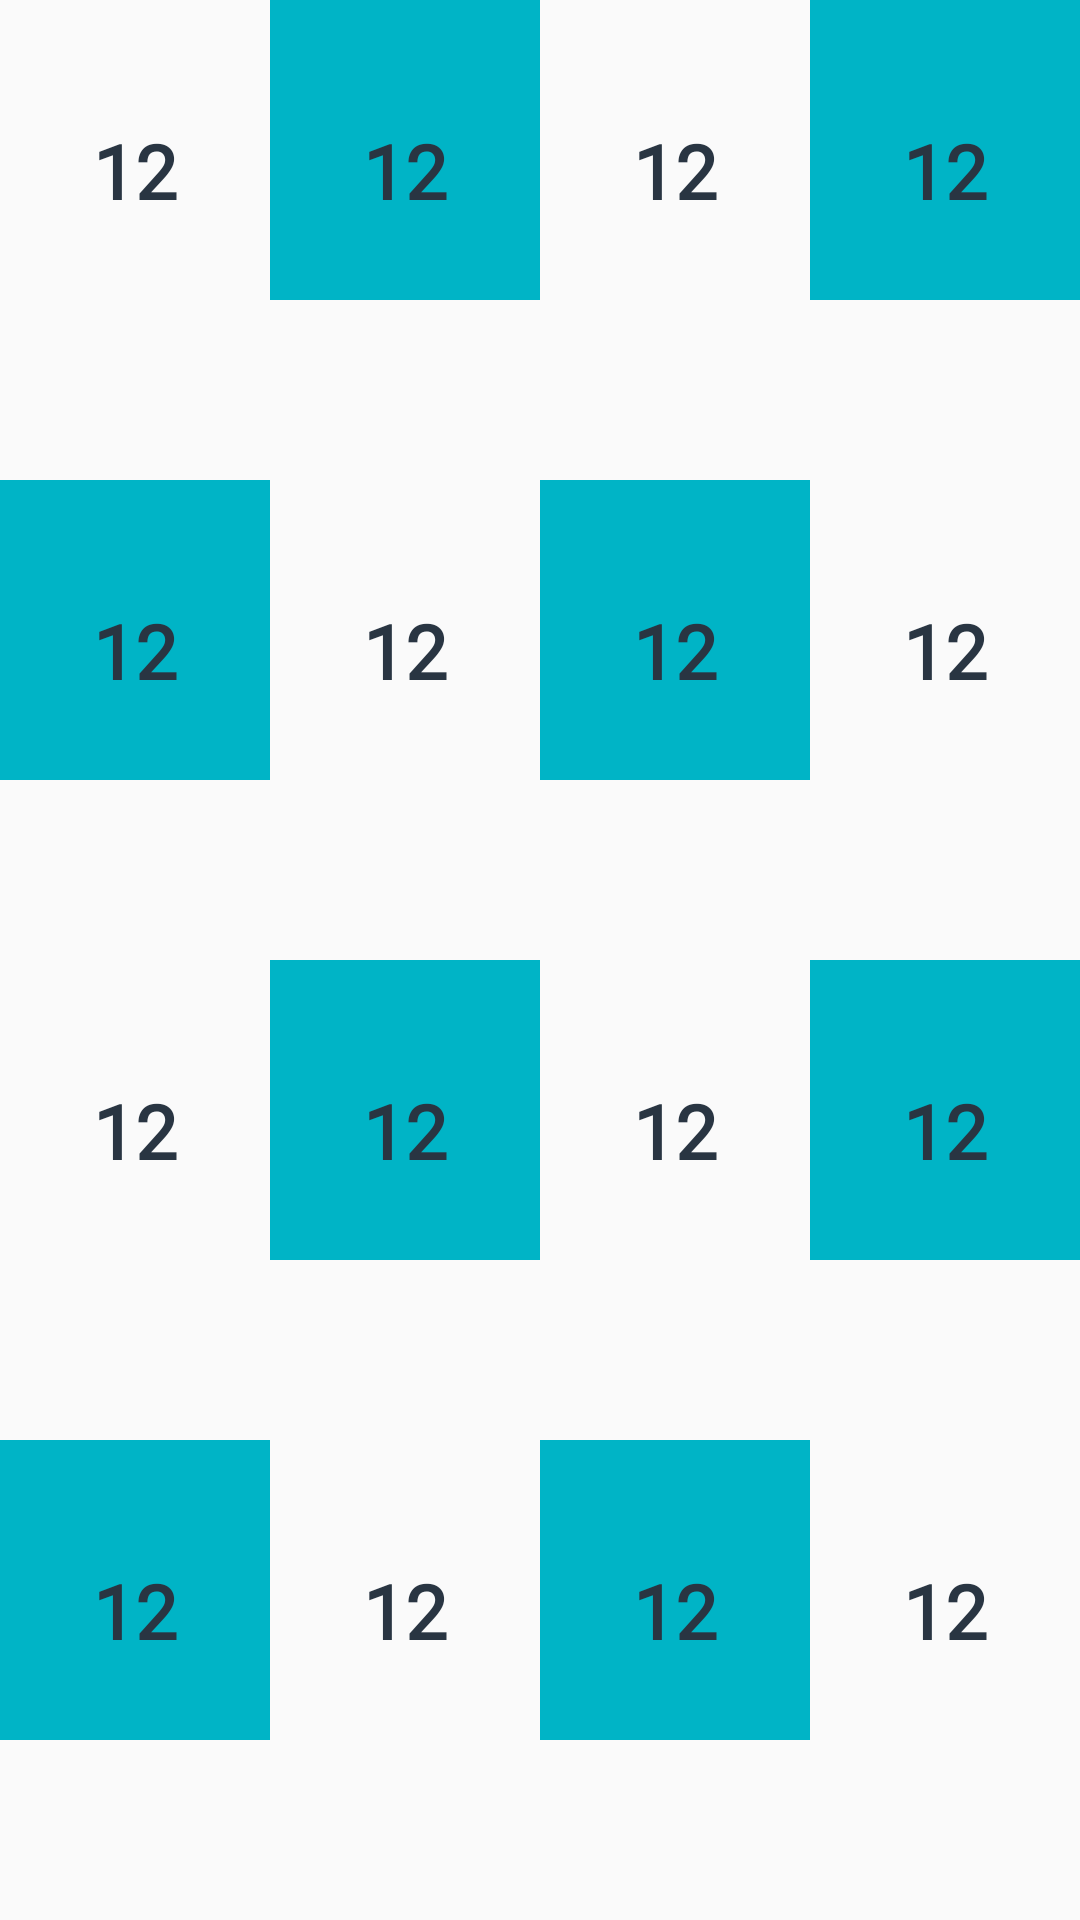

The Android layout XML behind this screen, and the referenced resources:
<!-- AndroidManifest.xml: application theme AppTheme -->
<!-- res/layout/activity_memory_level4_layout.xml -->
<?xml version="1.0" encoding="utf-8"?>
<LinearLayout xmlns:android="http://schemas.android.com/apk/res/android"
    xmlns:app="http://schemas.android.com/apk/res-auto"
    xmlns:tools="http://schemas.android.com/tools"
    android:orientation="vertical"
    android:layout_width="match_parent"
    android:layout_height="match_parent"
    android:weightSum="4">


    <LinearLayout
        android:layout_width="match_parent"
        android:layout_height="match_parent"
        android:orientation="horizontal"
        android:layout_weight="1"
        android:weightSum="4">

        <TextView
            android:id="@+id/textViewCard11"
            android:layout_width="match_parent"
            android:layout_height="100dp"
            android:layout_weight="1"
            android:paddingTop="40dp"
            android:textAlignment="center"
            android:textSize="25sp"
            android:textStyle="bold"
            android:fontFamily="@font/open_sans_bold"
            android:textColor="#293542"
            android:text="12" />

        <TextView
            android:id="@+id/textViewCard12"
            android:layout_width="match_parent"
            android:layout_height="100dp"
            android:layout_weight="1"
            android:paddingTop="40dp"
            android:textAlignment="center"
            android:textSize="25sp"
            android:textStyle="bold"
            android:fontFamily="@font/open_sans_bold"
            android:textColor="#293542"
            android:background="@drawable/text_view_circle3"
            android:text="12" />

        <TextView
            android:id="@+id/textViewCard13"
            android:layout_width="match_parent"
            android:layout_height="100dp"
            android:layout_weight="1"
            android:paddingTop="40dp"
            android:textAlignment="center"
            android:textSize="25sp"
            android:textStyle="bold"
            android:fontFamily="@font/open_sans_bold"
            android:textColor="#293542"
            android:text="12" />

        <TextView
            android:id="@+id/textViewCard14"
            android:layout_width="match_parent"
            android:layout_height="100dp"
            android:layout_weight="1"
            android:paddingTop="40dp"
            android:textAlignment="center"
            android:textSize="25sp"
            android:textStyle="bold"
            android:fontFamily="@font/open_sans_bold"
            android:background="@drawable/text_view_circle3"
            android:textColor="#293542"
            android:text="12" />

    </LinearLayout>
    <LinearLayout
        android:layout_width="match_parent"
        android:layout_height="match_parent"
        android:orientation="horizontal"
        android:layout_weight="1"
        android:weightSum="4">

        <TextView
            android:id="@+id/textViewCard21"
            android:layout_width="match_parent"
            android:layout_height="100dp"
            android:layout_weight="1"
            android:paddingTop="40dp"
            android:textAlignment="center"
            android:textSize="25sp"
            android:textStyle="bold"
            android:fontFamily="@font/open_sans_bold"
            android:textColor="#293542"
            android:background="@drawable/text_view_circle3"
            android:text="12" />

        <TextView
            android:id="@+id/textViewCard22"
            android:layout_width="match_parent"
            android:layout_height="100dp"
            android:layout_weight="1"
            android:paddingTop="40dp"
            android:textAlignment="center"
            android:textSize="25sp"
            android:textStyle="bold"
            android:fontFamily="@font/open_sans_bold"
            android:textColor="#293542"
            android:text="12" />

        <TextView
            android:id="@+id/textViewCard23"
            android:layout_width="match_parent"
            android:layout_height="100dp"
            android:layout_weight="1"
            android:paddingTop="40dp"
            android:textAlignment="center"
            android:textSize="25sp"
            android:textStyle="bold"
            android:fontFamily="@font/open_sans_bold"
            android:textColor="#293542"
            android:background="@drawable/text_view_circle3"
            android:text="12" />

        <TextView
            android:id="@+id/textViewCard24"
            android:layout_width="match_parent"
            android:layout_height="100dp"
            android:layout_weight="1"
            android:paddingTop="40dp"
            android:textAlignment="center"
            android:textSize="25sp"
            android:textStyle="bold"
            android:fontFamily="@font/open_sans_bold"
            android:textColor="#293542"
            android:text="12" />


    </LinearLayout>

    <LinearLayout
        android:layout_width="match_parent"
        android:layout_height="match_parent"
        android:orientation="horizontal"
        android:layout_weight="1"
        android:textStyle="bold"
        android:weightSum="4">

        <TextView
            android:id="@+id/textViewCard31"
            android:layout_width="match_parent"
            android:layout_height="100dp"
            android:layout_weight="1"
            android:paddingTop="40dp"
            android:textAlignment="center"
            android:textSize="25sp"
            android:textStyle="bold"
            android:fontFamily="@font/open_sans_bold"
            android:textColor="#293542"
            android:text="12" />

        <TextView
            android:id="@+id/textViewCard32"
            android:layout_width="match_parent"
            android:layout_height="100dp"
            android:layout_weight="1"
            android:paddingTop="40dp"
            android:textAlignment="center"
            android:textSize="25sp"
            android:textStyle="bold"
            android:fontFamily="@font/open_sans_bold"
            android:textColor="#293542"
            android:background="@drawable/text_view_circle3"
            android:text="12" />

        <TextView
            android:id="@+id/textViewCard33"
            android:layout_width="match_parent"
            android:layout_height="100dp"
            android:layout_weight="1"
            android:paddingTop="40dp"
            android:textAlignment="center"
            android:textSize="25sp"
            android:textStyle="bold"
            android:fontFamily="@font/open_sans_bold"
            android:textColor="#293542"
            android:text="12" />

        <TextView
            android:id="@+id/textViewCard34"
            android:layout_width="match_parent"
            android:layout_height="100dp"
            android:layout_weight="1"
            android:paddingTop="40dp"
            android:textAlignment="center"
            android:textSize="25sp"
            android:textStyle="bold"
            android:fontFamily="@font/open_sans_bold"
            android:textColor="#293542"
            android:background="@drawable/text_view_circle3"
            android:text="12" />

    </LinearLayout>
    
    <LinearLayout
        android:layout_width="match_parent"
        android:layout_height="match_parent"
        android:orientation="horizontal"
        android:layout_weight="1"
        android:weightSum="4">

        <TextView
            android:id="@+id/textViewCard41"
            android:layout_width="match_parent"
            android:layout_height="100dp"
            android:layout_weight="1"
            android:paddingTop="40dp"
            android:textAlignment="center"
            android:textSize="25sp"
            android:textStyle="bold"
            android:fontFamily="@font/open_sans_bold"
            android:textColor="#293542"
            android:background="@drawable/text_view_circle3"
            android:text="12" />

        <TextView
            android:id="@+id/textViewCard42"
            android:layout_width="match_parent"
            android:layout_height="100dp"
            android:layout_weight="1"
            android:paddingTop="40dp"
            android:textAlignment="center"
            android:textSize="25sp"
            android:textStyle="bold"
            android:fontFamily="@font/open_sans_bold"
            android:textColor="#293542"
            android:text="12" />

        <TextView
            android:id="@+id/textViewCard43"
            android:layout_width="match_parent"
            android:layout_height="100dp"
            android:layout_weight="1"
            android:paddingTop="40dp"
            android:textAlignment="center"
            android:textSize="25sp"
            android:textStyle="bold"
            android:fontFamily="@font/open_sans_bold"
            android:textColor="#293542"
            android:background="@drawable/text_view_circle3"
            android:text="12" />

        <TextView
            android:id="@+id/textViewCard44"
            android:layout_width="match_parent"
            android:layout_height="100dp"
            android:layout_weight="1"
            android:paddingTop="40dp"
            android:textAlignment="center"
            android:textSize="25sp"
            android:textStyle="bold"
            android:fontFamily="@font/open_sans_bold"
            android:textColor="#293542"
            android:text="12" />


    </LinearLayout>
</LinearLayout>
<!-- resources referenced by this layout -->
<resources>
  <!-- drawable text_view_circle3 (drawable-mdpi) -->
  <shape xmlns:android="http://schemas.android.com/apk/res/android">
      <solid android:color="#00B4C6"/>
  </shape>
  <style name="AppTheme" parent="Theme.AppCompat.Light.NoActionBar">
          
          <item name="colorPrimary">@color/colorPrimary</item>
          <item name="colorPrimaryDark">@color/colorPrimary</item>
          <item name="colorAccent">@color/colorPrimary</item>
      </style>
  <color name="colorPrimary">#FBBC05</color>
</resources>
